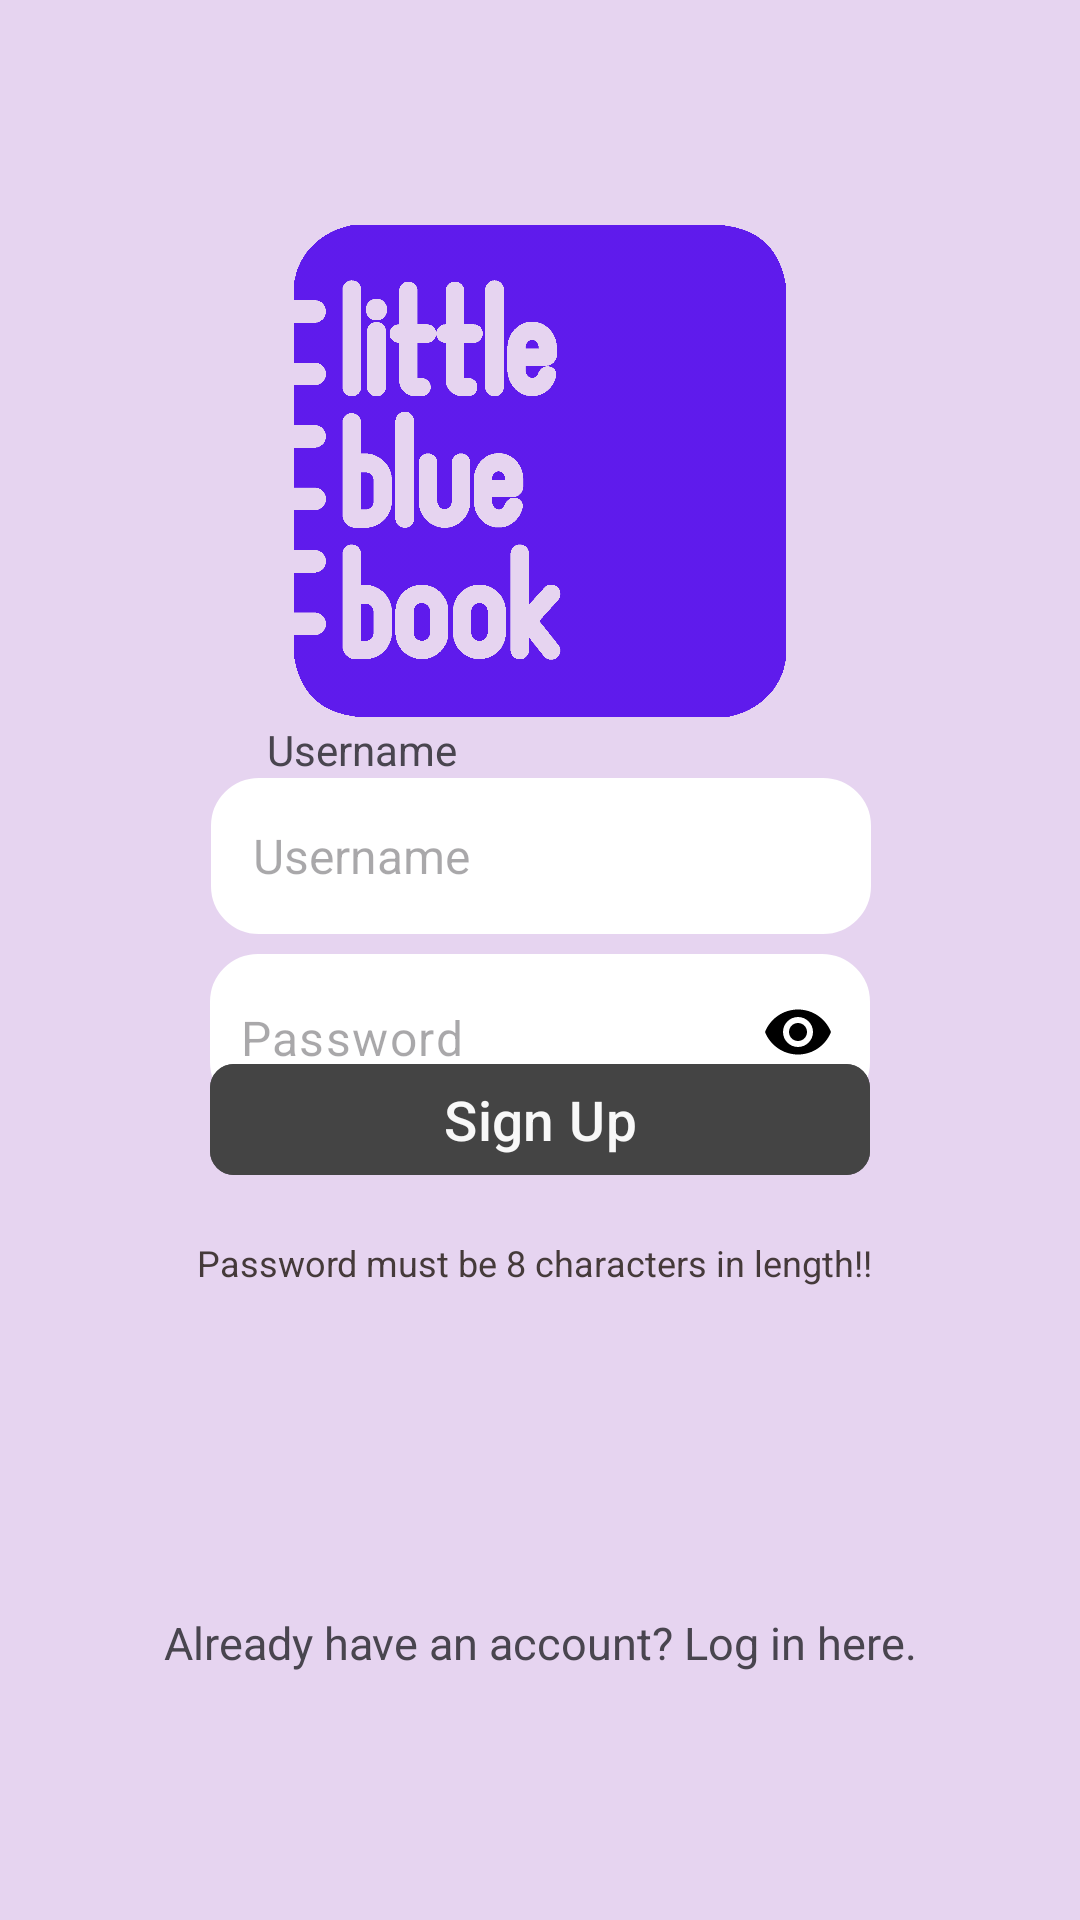

Android layout source for this screen:
<!-- AndroidManifest.xml: application theme Theme.Project_seekdeep -->
<!-- res/layout/sign_up_fragment.xml -->
<?xml version="1.0" encoding="utf-8"?>
<androidx.constraintlayout.widget.ConstraintLayout xmlns:android="http://schemas.android.com/apk/res/android"
    xmlns:app="http://schemas.android.com/apk/res-auto"
    xmlns:tools="http://schemas.android.com/tools"
    android:layout_width="match_parent"
    android:layout_height="match_parent"
    android:background="#E6D4F0">

    <ImageView
        android:id="@+id/custom_image"
        android:layout_width="164dp"
        android:layout_height="174dp"
        android:scaleType="fitCenter"
        android:src="@drawable/img"
        app:layout_constraintBottom_toBottomOf="parent"
        app:layout_constraintEnd_toEndOf="parent"
        app:layout_constraintStart_toStartOf="parent"
        app:layout_constraintTop_toTopOf="parent"
        app:layout_constraintVertical_bias="0.15" />

    <TextView
        android:layout_width="wrap_content"
        android:layout_height="wrap_content"
        android:text="Username"
        app:layout_constraintBottom_toTopOf="@+id/text_username"
        app:layout_constraintEnd_toEndOf="parent"
        app:layout_constraintHorizontal_bias="0.30"
        app:layout_constraintStart_toStartOf="parent"
        app:layout_constraintTop_toBottomOf="@+id/custom_image"
        app:layout_constraintVertical_bias="1.0" />

    <EditText
        android:id="@+id/text_username"
        android:layout_width="220dp"
        android:layout_height="52dp"
        android:background="@drawable/text_box"
        android:gravity="left|center_vertical"
        android:hint=" Username"
        android:paddingLeft="10dp"
        android:paddingRight="45dp"
        android:textSize="16sp"
        android:fontFamily="sans-serif"
        app:layout_constraintBottom_toTopOf="@+id/password_layout"
        app:layout_constraintEnd_toEndOf="parent"
        app:layout_constraintHorizontal_bias="0.502"
        app:layout_constraintStart_toStartOf="parent"
        app:layout_constraintTop_toBottomOf="@+id/custom_image"
        app:layout_constraintVertical_bias="0.69" />

    
    <TextView
        android:layout_width="wrap_content"
        android:layout_height="wrap_content"
        android:layout_marginTop="9dp"
        android:text="Password"
        app:layout_constraintBottom_toTopOf="@+id/password_layout"
        app:layout_constraintEnd_toEndOf="parent"
        app:layout_constraintHorizontal_bias="0.297"
        app:layout_constraintStart_toStartOf="parent"
        app:layout_constraintTop_toBottomOf="@+id/text_username"
        app:layout_constraintVertical_bias="0.692" />

    <com.google.android.material.textfield.TextInputLayout
        android:id="@+id/password_layout"
        android:layout_width="220dp"
        android:layout_height="wrap_content"
        app:passwordToggleEnabled="true"
        app:passwordToggleTint="@color/black"
        android:background="@drawable/text_box"
        app:boxBackgroundMode="none"
        app:hintEnabled="false"
        app:layout_constraintBottom_toTopOf="@+id/go_to_log_in"
        app:layout_constraintEnd_toEndOf="parent"
        app:layout_constraintStart_toStartOf="parent"
        app:layout_constraintTop_toBottomOf="@+id/custom_image"
        app:layout_constraintVertical_bias="0.321">

        <com.google.android.material.textfield.TextInputEditText
            android:id="@+id/text_password"
            android:layout_width="match_parent"
            android:layout_height="52dp"
            android:background="@null"
            android:fontFamily="sans-serif"
            android:gravity="left|center_vertical"
            android:hint="Password"
            android:inputType="textPassword"
            android:paddingLeft="10dp"
            android:paddingRight="45dp"
            android:textSize="16sp" />
    </com.google.android.material.textfield.TextInputLayout>

    <com.google.android.material.button.MaterialButton
        android:id="@+id/sign_up_button"
        android:layout_width="220dp"
        android:layout_height="45dp"
        android:layout_marginBottom="116dp"
        android:autoSizeMaxTextSize="19sp"
        android:autoSizeMinTextSize="10sp"
        android:autoSizeTextType="uniform"
        android:backgroundTint="@color/dark_gray"
        android:text="Sign Up"
        android:textColor="#F8F8F8"
        app:cornerRadius="8dp"
        app:layout_constraintBottom_toTopOf="@+id/go_to_log_in"
        app:layout_constraintEnd_toEndOf="parent"
        app:layout_constraintStart_toStartOf="parent"
        app:layout_constraintTop_toTopOf="parent"
        app:layout_constraintVertical_bias="0.958" />

    <TextView
        android:id="@+id/password_toggle"
        android:layout_width="226dp"
        android:layout_height="57dp"
        android:gravity="center_horizontal"
        android:text="Password must be 8 characters in length!!"
        android:textColor="#453A3A"
        android:textSize="12sp"
        app:layout_constraintBottom_toTopOf="@+id/go_to_log_in"
        app:layout_constraintEnd_toEndOf="parent"
        app:layout_constraintHorizontal_bias="0.486"
        app:layout_constraintStart_toStartOf="parent"
        app:layout_constraintTop_toBottomOf="@+id/sign_up_button"
        app:layout_constraintVertical_bias="0.23" />

    <TextView
        android:id="@+id/go_to_log_in"
        android:layout_width="278dp"
        android:layout_height="41dp"
        android:layout_marginBottom="72dp"
        android:ems="10"
        android:gravity="center"
        android:inputType="text"
        android:text="Already have an account? Log in here."
        android:textSize="15dp"
        app:layout_constraintBottom_toBottomOf="parent"
        app:layout_constraintEnd_toEndOf="parent"
        app:layout_constraintStart_toStartOf="parent" />
</androidx.constraintlayout.widget.ConstraintLayout>
<!-- resources referenced by this layout -->
<resources>
  <color name="black">#FF000000</color>
  <color name="dark_gray">#444444</color>
  <!-- drawable img: png bitmap (drawable, 70571 bytes) -->
  <!-- drawable text_box (drawable) -->
  <?xml version="1.0" encoding="utf-8"?>
  <shape xmlns:android="http://schemas.android.com/apk/res/android"
      android:shape="rectangle" >
  
      <solid
          android:color="@color/cardview_light_background" >
      </solid>
  
      <stroke
          android:width="2dp"
          android:color="@color/white">
      </stroke>
  
      <corners
          android:radius="15dp">
      </corners>
  
  </shape>
  <style name="Theme.Project_seekdeep" parent="Base.Theme.Project_seekdeep" />
  <color name="white">#FFFFFFFF</color>
  <style name="Base.Theme.Project_seekdeep" parent="Theme.Material3.DayNight.NoActionBar">
          
          
      </style>
</resources>
